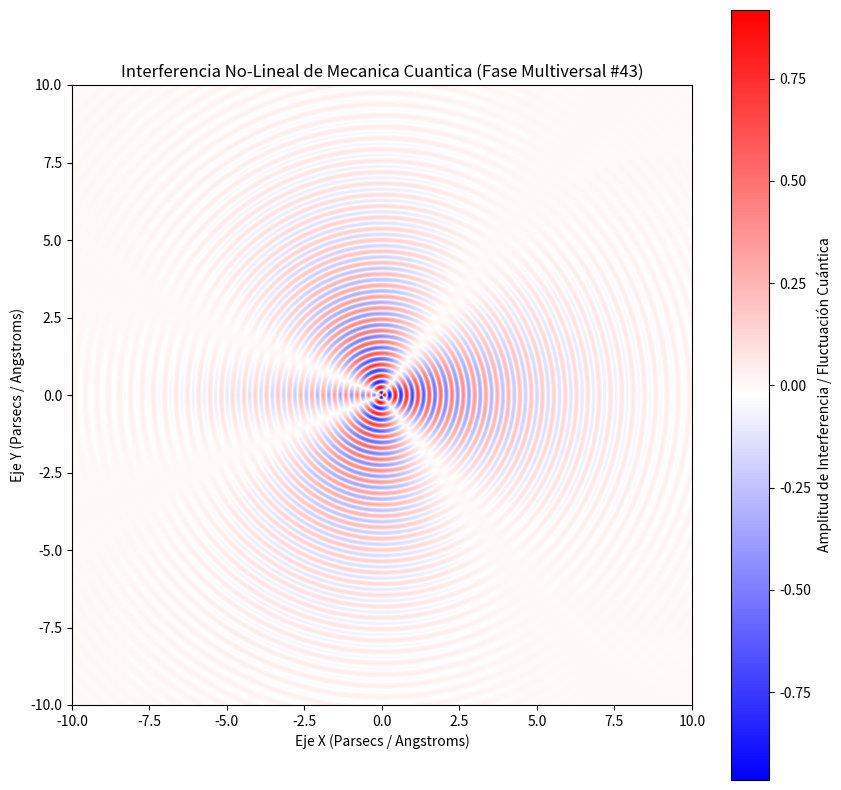

Python code for this plot:
%matplotlib inline
# Simulación Multiversal: Mecanica Cuantica - Variante 43
import numpy as np
import matplotlib.pyplot as plt

# Parámetros Físicos No-Lineales
omega_1 = 17.185
omega_2 = 1.706
lambda_decay = 0.342
phase_shift = 0.367

x = np.linspace(-10, 10, 800)
y = np.linspace(-10, 10, 800)
X, Y = np.meshgrid(x, y)

# Dinámica de Fluidos / Campos Tensor-Escalares (Fase Multiversal)
R = np.sqrt(X**2 + Y**2) + 1e-5
Z = (np.sin(omega_1 * R + phase_shift) * np.cos(omega_2 * np.arctan2(Y, X))) * np.exp(-lambda_decay * R)

plt.figure(figsize=(10, 10))
plt.imshow(Z, cmap='bwr', extent=[-10, 10, -10, 10], origin='lower')
plt.colorbar(label='Amplitud de Interferencia / Fluctuación Cuántica')
plt.title(r'Interferencia No-Lineal de Mecanica Cuantica (Fase Multiversal #43)')
plt.xlabel('Eje X (Parsecs / Angstroms)')
plt.ylabel('Eje Y (Parsecs / Angstroms)')
plt.show()
